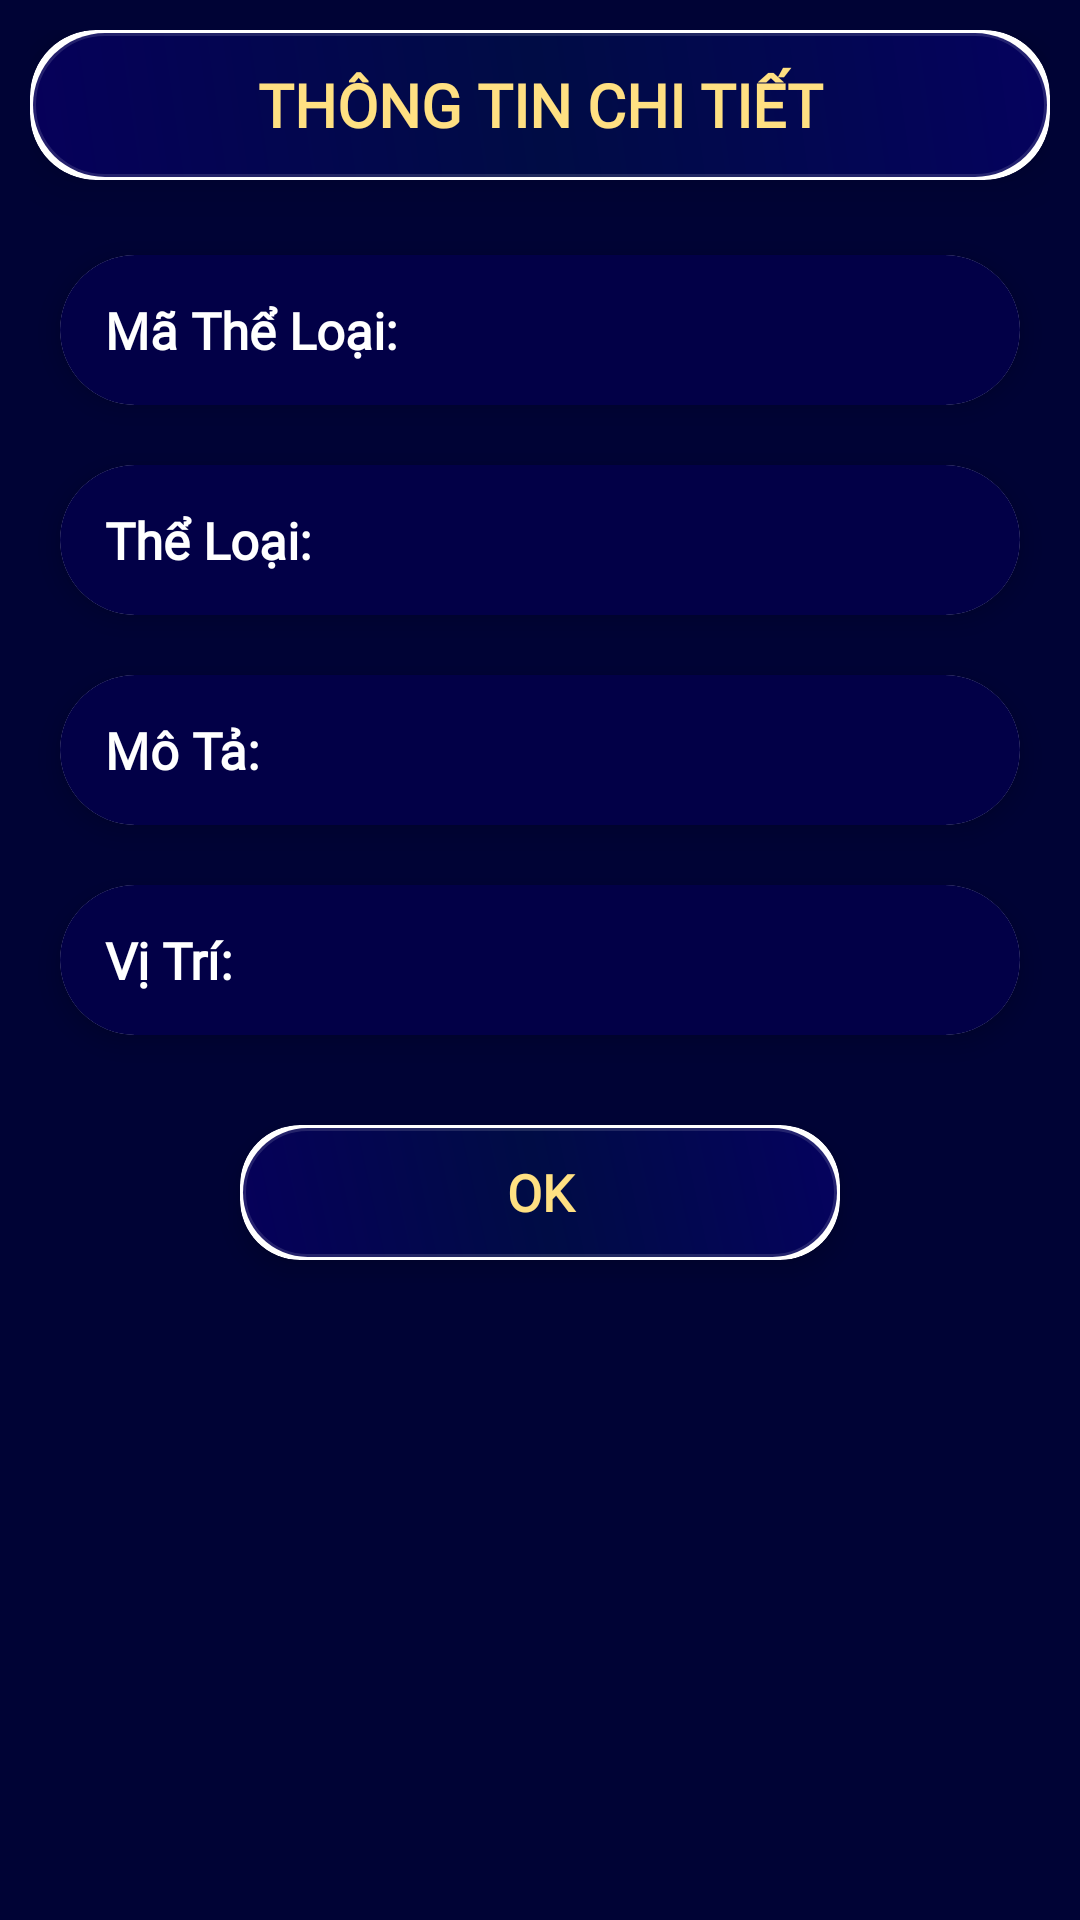

Produce the Android XML layout that renders to this screen, including the resource entries it uses.
<!-- AndroidManifest.xml: application theme Theme.ActivityMain -->
<!-- res/layout/showtheloaisach_dialog.xml -->
<?xml version="1.0" encoding="utf-8"?>
<LinearLayout xmlns:android="http://schemas.android.com/apk/res/android"
    android:layout_width="match_parent"
    android:layout_height="wrap_content"
    xmlns:app="http://schemas.android.com/apk/res-auto"
    android:orientation="vertical"
    android:background="#000335"
    android:padding="10dp">
    <androidx.cardview.widget.CardView
        android:layout_width="match_parent"
        android:layout_height="wrap_content"
        app:cardElevation="10dp"
        app:cardCornerRadius="22dp"
        android:layout_marginBottom="15dp"
        >
        <TextView
            android:layout_width="match_parent"
            android:layout_height="50dp"
            android:background="@drawable/custom_btn_title_crud"
            android:fontFamily="@font/robotoslabvariablefont_wght"
            android:gravity="center"
            android:text="THÔNG TIN CHI TIẾT"
            android:textColor="#FFE082"
            android:textSize="20sp"
            android:textStyle="bold" />
    </androidx.cardview.widget.CardView>

    <androidx.cardview.widget.CardView
        android:layout_width="wrap_content"
        android:layout_height="wrap_content"
        app:cardElevation="5dp"
        app:cardCornerRadius="30dp"
        android:layout_margin="10dp"
        android:layout_gravity="center"
        >
        <TextView
            android:id="@+id/tv_matlsach"
            android:layout_width="350dp"
            android:layout_height="50dp"
            android:background="@drawable/custom_itemview_showdetail"
            android:fontFamily="@font/kanit_regular"
            android:gravity="center|left"
            android:paddingLeft="15dp"

            android:text="Mã Thể Loại: "
            android:textColor="#fff"
            android:textSize="17sp"
            android:textStyle="bold" />
    </androidx.cardview.widget.CardView>
    <androidx.cardview.widget.CardView
        android:layout_width="wrap_content"
        android:layout_height="wrap_content"
        app:cardElevation="5dp"
        app:cardCornerRadius="30dp"
        android:layout_margin="10dp"
        android:layout_gravity="center"
        >
        <TextView
            android:id="@+id/tv_theloai"
            android:layout_width="350dp"
            android:layout_height="50dp"
            
            android:background="@drawable/custom_itemview_showdetail"
            android:fontFamily="@font/kanit_regular"
            android:gravity="center|left"
            android:paddingLeft="15dp"

            android:text="Thể Loại: "
            android:textColor="#fff"
            android:textSize="17sp"
            android:textStyle="bold" />
    </androidx.cardview.widget.CardView>
    <androidx.cardview.widget.CardView
        android:layout_width="wrap_content"
        android:layout_height="wrap_content"
        app:cardElevation="5dp"
        app:cardCornerRadius="30dp"
        android:layout_margin="10dp"
        android:layout_gravity="center"
        >
        <TextView
            android:id="@+id/tv_mota"
            android:layout_width="350dp"
            android:layout_height="50dp"
            
            android:background="@drawable/custom_itemview_showdetail"
            android:fontFamily="@font/kanit_regular"
            android:gravity="center|left"
            android:paddingLeft="15dp"

            android:text="Mô Tả: "
            android:textColor="#fff"
            android:textSize="17sp"
            android:textStyle="bold" />
    </androidx.cardview.widget.CardView>
    <androidx.cardview.widget.CardView
        android:layout_width="wrap_content"
        android:layout_height="wrap_content"
        app:cardElevation="5dp"
        app:cardCornerRadius="30dp"
        android:layout_margin="10dp"
        android:layout_gravity="center"
        >
        <TextView
            android:id="@+id/tv_vitri"
            android:layout_width="350dp"
            android:layout_height="50dp"
            
            android:background="@drawable/custom_itemview_showdetail"
            android:fontFamily="@font/kanit_regular"
            android:gravity="center|left"
            android:paddingLeft="15dp"

            android:text="Vị Trí: "
            android:textColor="#fff"
            android:textSize="17sp"
            android:textStyle="bold" />
    </androidx.cardview.widget.CardView>
    <androidx.cardview.widget.CardView
        android:layout_width="wrap_content"
        android:layout_height="wrap_content"
        app:cardElevation="5dp"
        app:cardCornerRadius="20dp"
        android:layout_gravity="center"
        android:layout_marginBottom="20dp"
        android:layout_marginTop="20dp"
        >
        <androidx.appcompat.widget.AppCompatButton
            android:id="@+id/btn_ok"
            android:layout_width="200dp"
            android:layout_height="45dp"
            android:layout_gravity="center"
            android:background="@drawable/custom_btn_title_crud"
            android:fontFamily="@font/robotoslabvariablefont_wght"
            android:text="OK"
            android:textColor="#FFE082"
            android:textSize="17sp"
            android:textStyle="bold"/>
    </androidx.cardview.widget.CardView>
</LinearLayout>
<!-- resources referenced by this layout -->
<resources>
  <!-- drawable custom_btn_title_crud (drawable) -->
  <?xml version="1.0" encoding="utf-8"?>
  <shape xmlns:android="http://schemas.android.com/apk/res/android">
      <gradient
          android:angle="225"
          android:centerColor="#000C45"
          android:endColor="#06005A"
          android:startColor="#05025E" />
      <stroke
          android:width="2dp"
          android:color="#20FFFFFF" />
      <corners android:radius="30dp" />
  </shape>
  <!-- drawable custom_itemview_showdetail (drawable) -->
  <?xml version="1.0" encoding="utf-8"?>
  <shape xmlns:android="http://schemas.android.com/apk/res/android">
      <solid android:color="#020047"/>
      <corners android:radius="10dp" />
  </shape>
  <style name="Theme.ActivityMain" parent="Theme.MaterialComponents.DayNight.NoActionBar">
          
          <item name="colorPrimary">@color/purple_500</item>
          <item name="colorPrimaryVariant">@color/purple_700</item>
          <item name="colorOnPrimary">@color/white</item>
          
          <item name="colorSecondary">@color/teal_200</item>
          <item name="colorSecondaryVariant">@color/teal_700</item>
          <item name="colorOnSecondary">@color/black</item>
          
          <item name="android:statusBarColor" tools:targetApi="l">?attr/colorPrimaryVariant</item>
          
      </style>
  <color name="purple_500">#FF6200EE</color>
  <color name="purple_700">#FF3700B3</color>
  <color name="white">#FFFFFFFF</color>
  <color name="teal_200">#FF03DAC5</color>
  <color name="teal_700">#FF018786</color>
  <color name="black">#FF000000</color>
</resources>
